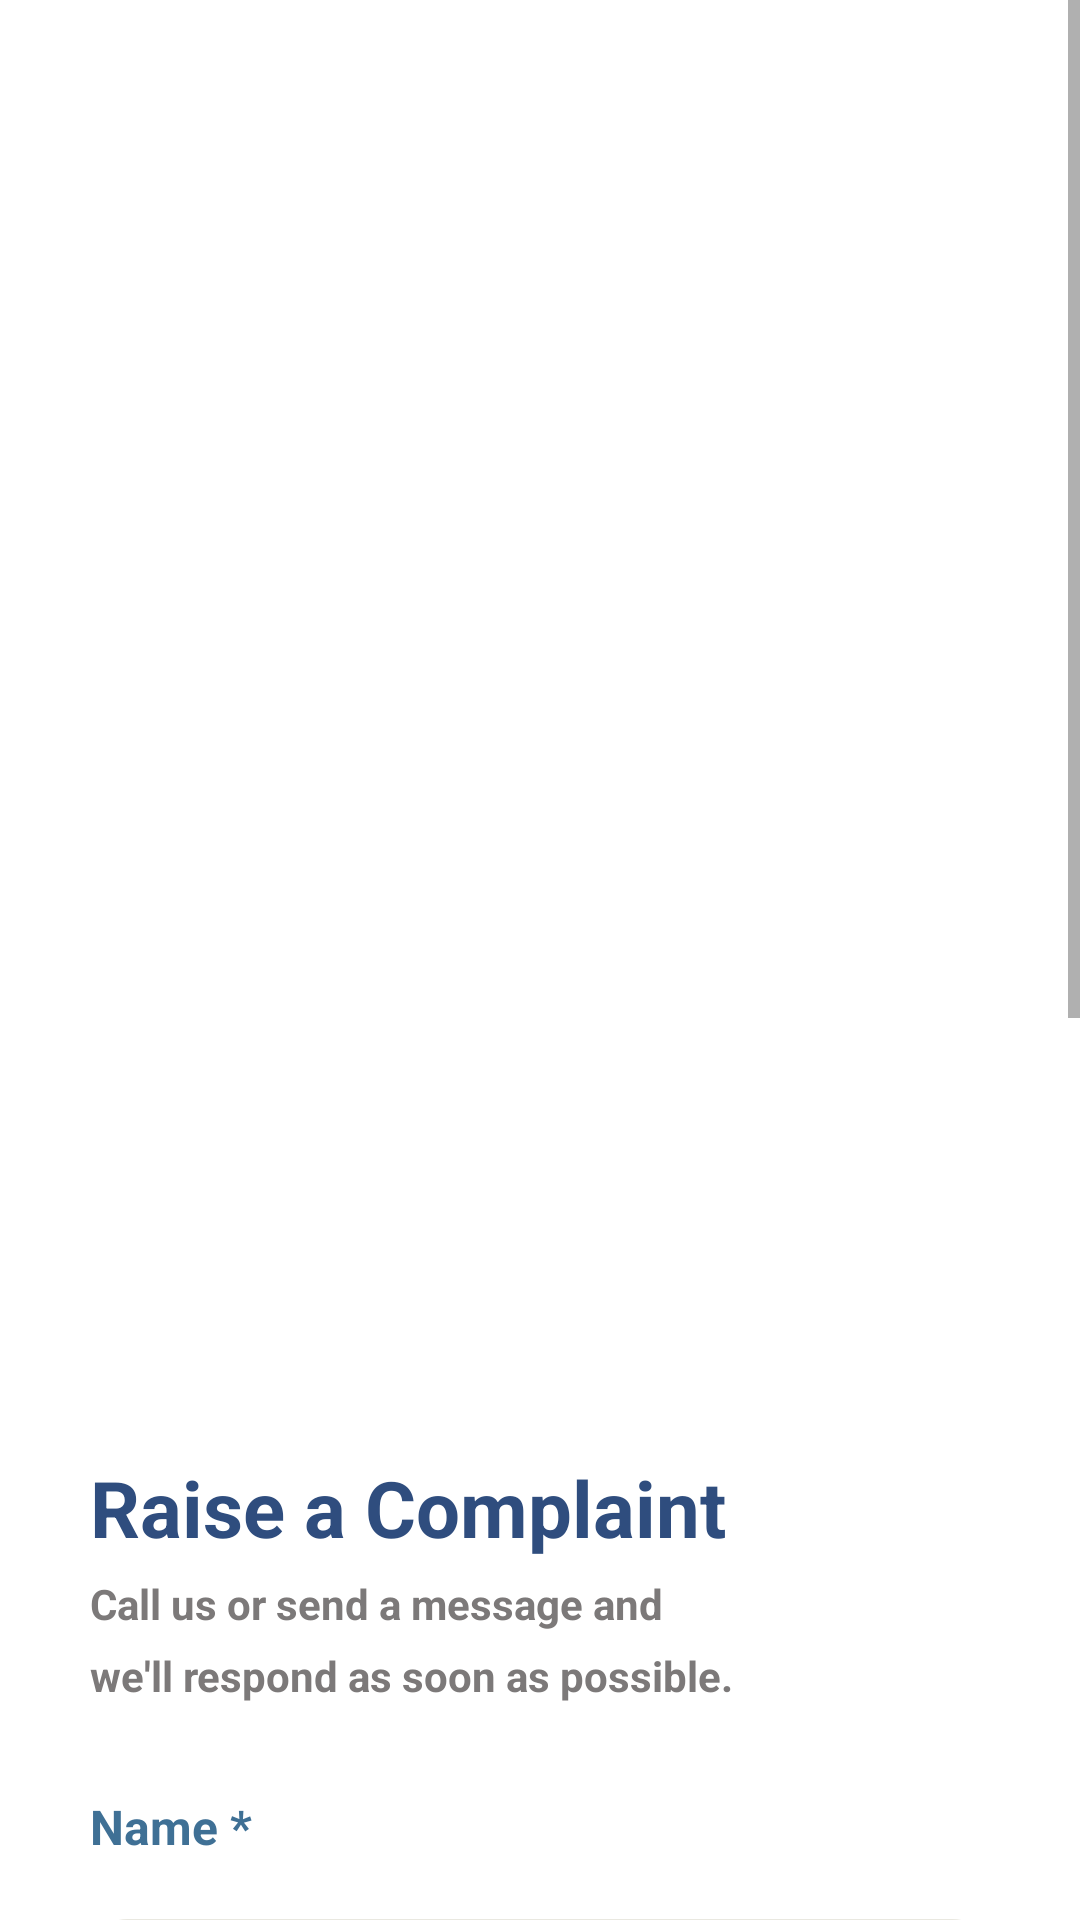

Write the Android layout XML for this screen, with the resource values it uses.
<!-- AndroidManifest.xml: application theme Theme.KSVCEM -->
<!-- res/layout/activity_contact.xml -->
<?xml version="1.0" encoding="utf-8"?>
<LinearLayout xmlns:android="http://schemas.android.com/apk/res/android"
    xmlns:app="http://schemas.android.com/apk/res-auto"
    xmlns:tools="http://schemas.android.com/tools"
    android:layout_width="match_parent"
    android:layout_height="match_parent"
    android:orientation="vertical"
    tools:context=".contact">

    <ScrollView
        android:layout_width="match_parent"
        android:layout_height="match_parent">

        <LinearLayout
            android:layout_width="match_parent"
            android:layout_height="wrap_content"
            android:orientation="vertical"
            android:layout_marginTop="100dp">

            <LinearLayout
                android:layout_width="match_parent"
                android:layout_height="350dp"
                android:layout_marginBottom="20dp"
                android:orientation="vertical">

                <ImageView
                    android:id="@+id/support_back"
                    android:layout_width="match_parent"
                    android:layout_height="wrap_content"
                    android:scaleType="fitCenter"/>

            </LinearLayout>

            <LinearLayout
                android:layout_width="match_parent"
                android:layout_height="match_parent"
                android:background="@drawable/bg_icons"
                android:orientation="vertical">

                <LinearLayout
                    android:layout_width="match_parent"
                    android:layout_height="match_parent"
                    android:layout_marginStart="30dp"
                    android:layout_marginEnd="30dp"
                    android:gravity="bottom"
                    android:orientation="horizontal">

                    <TextView
                        android:id="@+id/textView4"
                        android:layout_width="wrap_content"
                        android:layout_height="wrap_content"
                        android:gravity="clip_horizontal"
                        android:text="Raise a Complaint"
                        android:textColor="#2F4D7E"
                        android:textSize="26sp"
                        android:textStyle="bold" />

                    <ImageView
                        android:id="@+id/call"
                        android:layout_width="wrap_content"
                        android:layout_height="50dp"
                        android:layout_gravity="center"
                        android:layout_marginStart="50dp"
                        android:src="@drawable/okay" />
                </LinearLayout>

                <TextView
                    android:id="@+id/textView11"
                    android:layout_width="wrap_content"
                    android:layout_height="wrap_content"
                    android:layout_marginStart="30dp"
                    android:layout_marginTop="5dp"
                    android:text="Call us or send a message and"
                    android:textColor="#7C7979"
                    android:textSize="14sp"
                    android:textStyle="bold" />

                <TextView
                    android:id="@+id/textView12"
                    android:layout_width="wrap_content"
                    android:layout_height="wrap_content"
                    android:layout_marginStart="30dp"
                    android:layout_marginTop="5dp"
                    android:text="we'll respond as soon as possible."
                    android:textColor="#7C7979"
                    android:textSize="14sp"
                    android:textStyle="bold" />

                <TextView
                    android:id="@+id/textView13"
                    android:layout_width="match_parent"
                    android:layout_height="wrap_content"
                    android:layout_marginStart="30dp"
                    android:layout_marginTop="30dp"
                    android:layout_marginEnd="30dp"
                    android:text="Name *"
                    android:textColor="#3F7095"
                    android:textSize="16sp"
                    android:textStyle="bold" />

                <EditText
                    android:id="@+id/query_name"
                    android:layout_width="match_parent"
                    android:layout_height="48dp"
                    android:layout_marginStart="30dp"
                    android:layout_marginTop="20dp"
                    android:layout_marginEnd="30dp"
                    android:background="@drawable/dashboard_bg"
                    android:backgroundTint="#E9E8E0"
                    android:inputType="textPersonName"
                    android:padding="5dp"
                    tools:ignore="SpeakableTextPresentCheck" />

                <TextView
                    android:id="@+id/textView15"
                    android:layout_width="match_parent"
                    android:layout_height="wrap_content"
                    android:layout_marginStart="30dp"
                    android:layout_marginTop="20dp"
                    android:layout_marginEnd="30dp"
                    android:text="Email *"
                    android:textColor="#3F7095"
                    android:textSize="16sp"
                    android:textStyle="bold" />

                <EditText
                    android:id="@+id/query_email"
                    android:layout_width="match_parent"
                    android:layout_height="48dp"
                    android:layout_marginStart="30dp"
                    android:layout_marginTop="20dp"
                    android:layout_marginEnd="30dp"
                    android:background="@drawable/dashboard_bg"
                    android:backgroundTint="#E9E8E0"
                    android:inputType="textWebEmailAddress"
                    android:padding="5dp"
                    tools:ignore="SpeakableTextPresentCheck" />

                <TextView
                    android:id="@+id/fac_name"
                    android:layout_width="match_parent"
                    android:layout_height="wrap_content"
                    android:layout_marginStart="30dp"
                    android:layout_marginTop="20dp"
                    android:layout_marginEnd="30dp"
                    android:text="Message *"
                    android:textColor="#3F7095"
                    android:textSize="16sp"
                    android:textStyle="bold" />

                <EditText
                    android:id="@+id/query_msg"
                    android:layout_width="match_parent"
                    android:layout_height="100dp"
                    android:layout_marginStart="30dp"
                    android:layout_marginTop="20dp"
                    android:layout_marginEnd="30dp"
                    android:layout_marginBottom="10dp"
                    android:background="@drawable/dashboard_bg"
                    android:backgroundTint="#E9E8E0"
                    android:inputType="textShortMessage|textLongMessage"
                    android:padding="5dp"
                    tools:ignore="SpeakableTextPresentCheck" />

                <LinearLayout
                    android:layout_width="match_parent"
                    android:layout_height="match_parent"
                    android:gravity="center"
                    android:orientation="vertical">

                    <Button
                        android:id="@+id/button"
                        android:layout_width="wrap_content"
                        android:layout_height="wrap_content"
                        android:layout_marginStart="30dp"
                        android:layout_marginTop="40dp"
                        android:layout_marginEnd="30dp"
                        android:layout_marginBottom="150dp"
                        android:background="@drawable/bg_icons"
                        android:text="send"
                        android:textSize="16sp"
                        android:textStyle="bold" />
                </LinearLayout>

            </LinearLayout>

        </LinearLayout>
    </ScrollView>

</LinearLayout>
<!-- resources referenced by this layout -->
<resources>
  <!-- drawable dashboard_bg (drawable) -->
  <?xml version="1.0" encoding="utf-8"?>
  <shape xmlns:android="http://schemas.android.com/apk/res/android">
  
      <stroke
          android:width="5dp"
          android:color="#EFE8E8"/>
  
  
      <corners
          android:radius="10dp" />
  </shape>
  <style name="Theme.KSVCEM" parent="Theme.MaterialComponents.Light.NoActionBar">
          
          <item name="colorPrimary">#FFCA28</item>
          <item name="colorPrimaryVariant">@color/purple_700</item>
          <item name="colorOnPrimary">@color/white</item>
          
          <item name="colorSecondary">@color/teal_200</item>
          <item name="colorSecondaryVariant">@color/teal_700</item>
          <item name="colorOnSecondary">@color/black</item>
          
          <item name="android:statusBarColor" tools:targetApi="l">?attr/colorPrimaryVariant</item>
          
      </style>
  <color name="purple_700">#FF3700B3</color>
  <color name="white">#FFFFFFFF</color>
  <color name="teal_200">#FF03DAC5</color>
  <color name="teal_700">#FF018786</color>
  <color name="black">#FF000000</color>
</resources>
